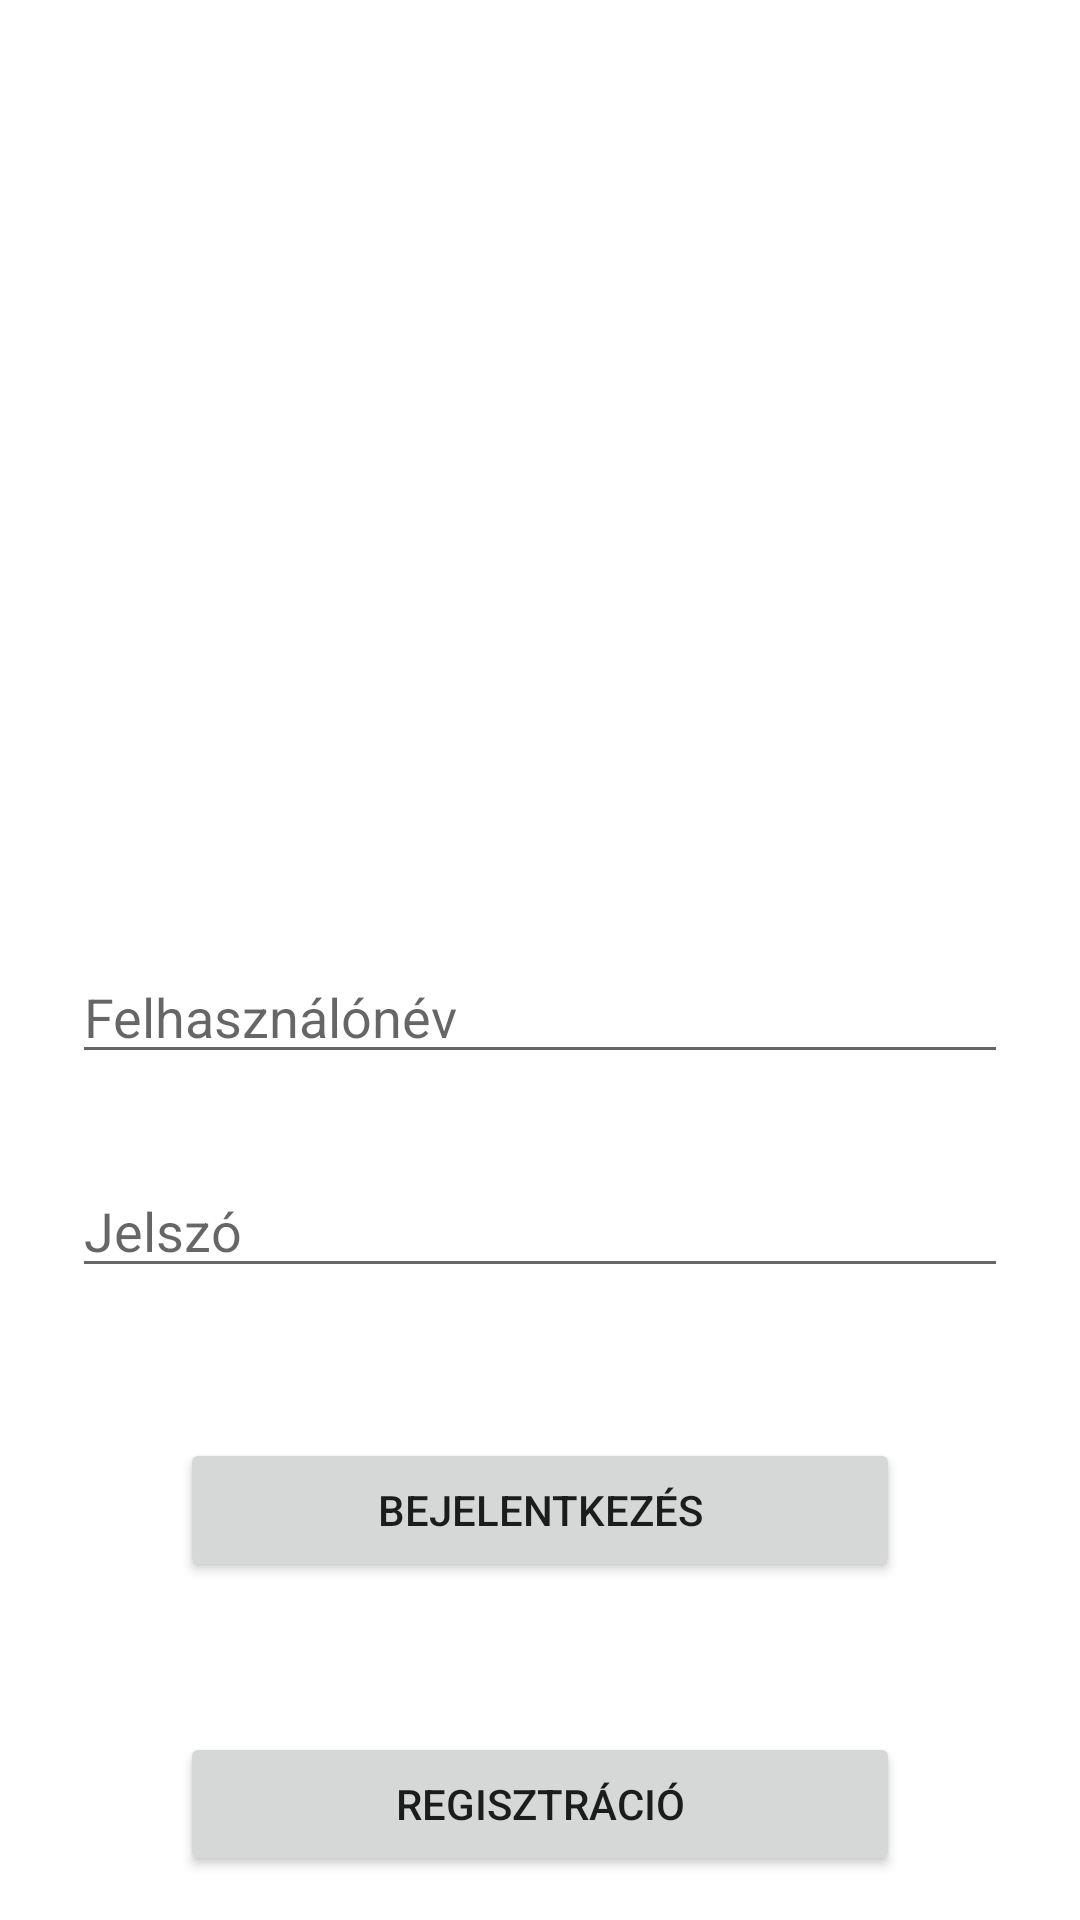

Write the Android layout XML for this screen, with the resource values it uses.
<!-- AndroidManifest.xml: application theme Theme.Szallasz -->
<!-- res/layout/fragment_login.xml -->
<?xml version="1.0" encoding="utf-8"?>
<androidx.constraintlayout.widget.ConstraintLayout xmlns:android="http://schemas.android.com/apk/res/android"
    xmlns:app="http://schemas.android.com/apk/res-auto"
    xmlns:tools="http://schemas.android.com/tools"
    android:id="@+id/frameLayout"
    android:layout_width="match_parent"
    android:layout_height="match_parent"
    tools:context=".LoginFragment">

    <androidx.constraintlayout.widget.Barrier
        android:layout_width="wrap_content"
        android:layout_height="wrap_content"
        app:barrierDirection="left"
        tools:layout_editor_absoluteX="49dp"
        tools:layout_editor_absoluteY="56dp" />

    <androidx.constraintlayout.widget.Guideline
        android:id="@+id/guideline2"
        android:layout_width="wrap_content"
        android:layout_height="wrap_content"
        android:orientation="horizontal"
        app:layout_constraintGuide_percent="0.33" />

    <ImageView
        android:id="@+id/imageView2"
        android:layout_width="0dp"
        android:layout_height="0dp"
        android:scaleType="centerCrop"
        android:src="@drawable/wallpaper"
        android:textAlignment="center"
        app:layout_constraintBottom_toTopOf="@+id/guideline2"
        app:layout_constraintEnd_toEndOf="parent"
        app:layout_constraintStart_toStartOf="parent"
        app:layout_constraintTop_toTopOf="parent"
        app:layout_constraintVertical_bias="0.486" />

    <TextView
        android:id="@+id/lblWelcome"
        android:layout_width="wrap_content"
        android:layout_height="wrap_content"
        android:layout_marginTop="24dp"
        android:fontFamily="sans-serif-black"
        android:text="Üdvözöljuk a SzállÁSZ-on!"
        android:textColor="#FFFFFF"
        android:textSize="24sp"
        app:layout_constraintEnd_toEndOf="parent"
        app:layout_constraintStart_toStartOf="parent"
        app:layout_constraintTop_toTopOf="@+id/guideline2" />

    <EditText
        android:id="@+id/txtUsername"
        android:layout_width="0dp"
        android:layout_height="wrap_content"
        android:layout_marginStart="24dp"
        android:layout_marginTop="49dp"
        android:layout_marginEnd="24dp"
        android:ems="10"
        android:hint="Felhasználónév"
        android:inputType="textPersonName"
        app:layout_constraintEnd_toEndOf="parent"
        app:layout_constraintStart_toStartOf="parent"
        app:layout_constraintTop_toBottomOf="@+id/lblWelcome"
        tools:ignore="TouchTargetSizeCheck" />

    <EditText
        android:id="@+id/editTextTextPassword"
        android:layout_width="0dp"
        android:layout_height="wrap_content"
        android:layout_marginTop="30dp"
        android:ems="10"
        android:hint="Jelszó"
        android:inputType="textPassword"
        app:layout_constraintEnd_toEndOf="@+id/txtUsername"
        app:layout_constraintStart_toStartOf="@+id/txtUsername"
        app:layout_constraintTop_toBottomOf="@+id/txtUsername"
        tools:ignore="TouchTargetSizeCheck" />

    <Button
        android:id="@+id/btnLogin"
        android:layout_width="0dp"
        android:layout_height="wrap_content"
        android:layout_marginTop="50dp"
        android:text="Bejelentkezés"
        app:layout_constraintEnd_toEndOf="@+id/btnSingIn"
        app:layout_constraintStart_toStartOf="@+id/btnSingIn"
        app:layout_constraintTop_toBottomOf="@+id/editTextTextPassword" />

    <Button
        android:id="@+id/btnSingIn"
        android:layout_width="0dp"
        android:layout_height="wrap_content"
        android:layout_marginStart="60dp"
        android:layout_marginTop="50dp"
        android:layout_marginEnd="60dp"
        android:text="Regisztráció"
        app:layout_constraintEnd_toEndOf="parent"
        app:layout_constraintStart_toStartOf="parent"
        app:layout_constraintTop_toBottomOf="@+id/btnLogin" />
</androidx.constraintlayout.widget.ConstraintLayout>
<!-- resources referenced by this layout -->
<resources>
  <style name="Theme.Szallasz" parent="Theme.MaterialComponents.DayNight.NoActionBar">
          
          <item name="colorPrimary">@color/purple_500</item>
          <item name="colorPrimaryVariant">@color/purple_700</item>
          <item name="colorOnPrimary">@color/white</item>
          
          <item name="colorSecondary">@color/teal_200</item>
          <item name="colorSecondaryVariant">@color/teal_700</item>
          <item name="colorOnSecondary">@color/black</item>
          
          <item name="android:statusBarColor" tools:targetApi="l">?attr/colorPrimaryVariant</item>
          
      </style>
  <!-- not gathered from this repository: default colours our renderer supplied (Android Studio template values) -->
  <color name="purple_500">#FF6200EE</color>
  <color name="purple_700">#FF3700B3</color>
  <color name="teal_200">#FF03DAC5</color>
  <color name="teal_700">#FF018786</color>
  <color name="black">#FF000000</color>
  <color name="white">#FFFFFFFF</color>
</resources>
